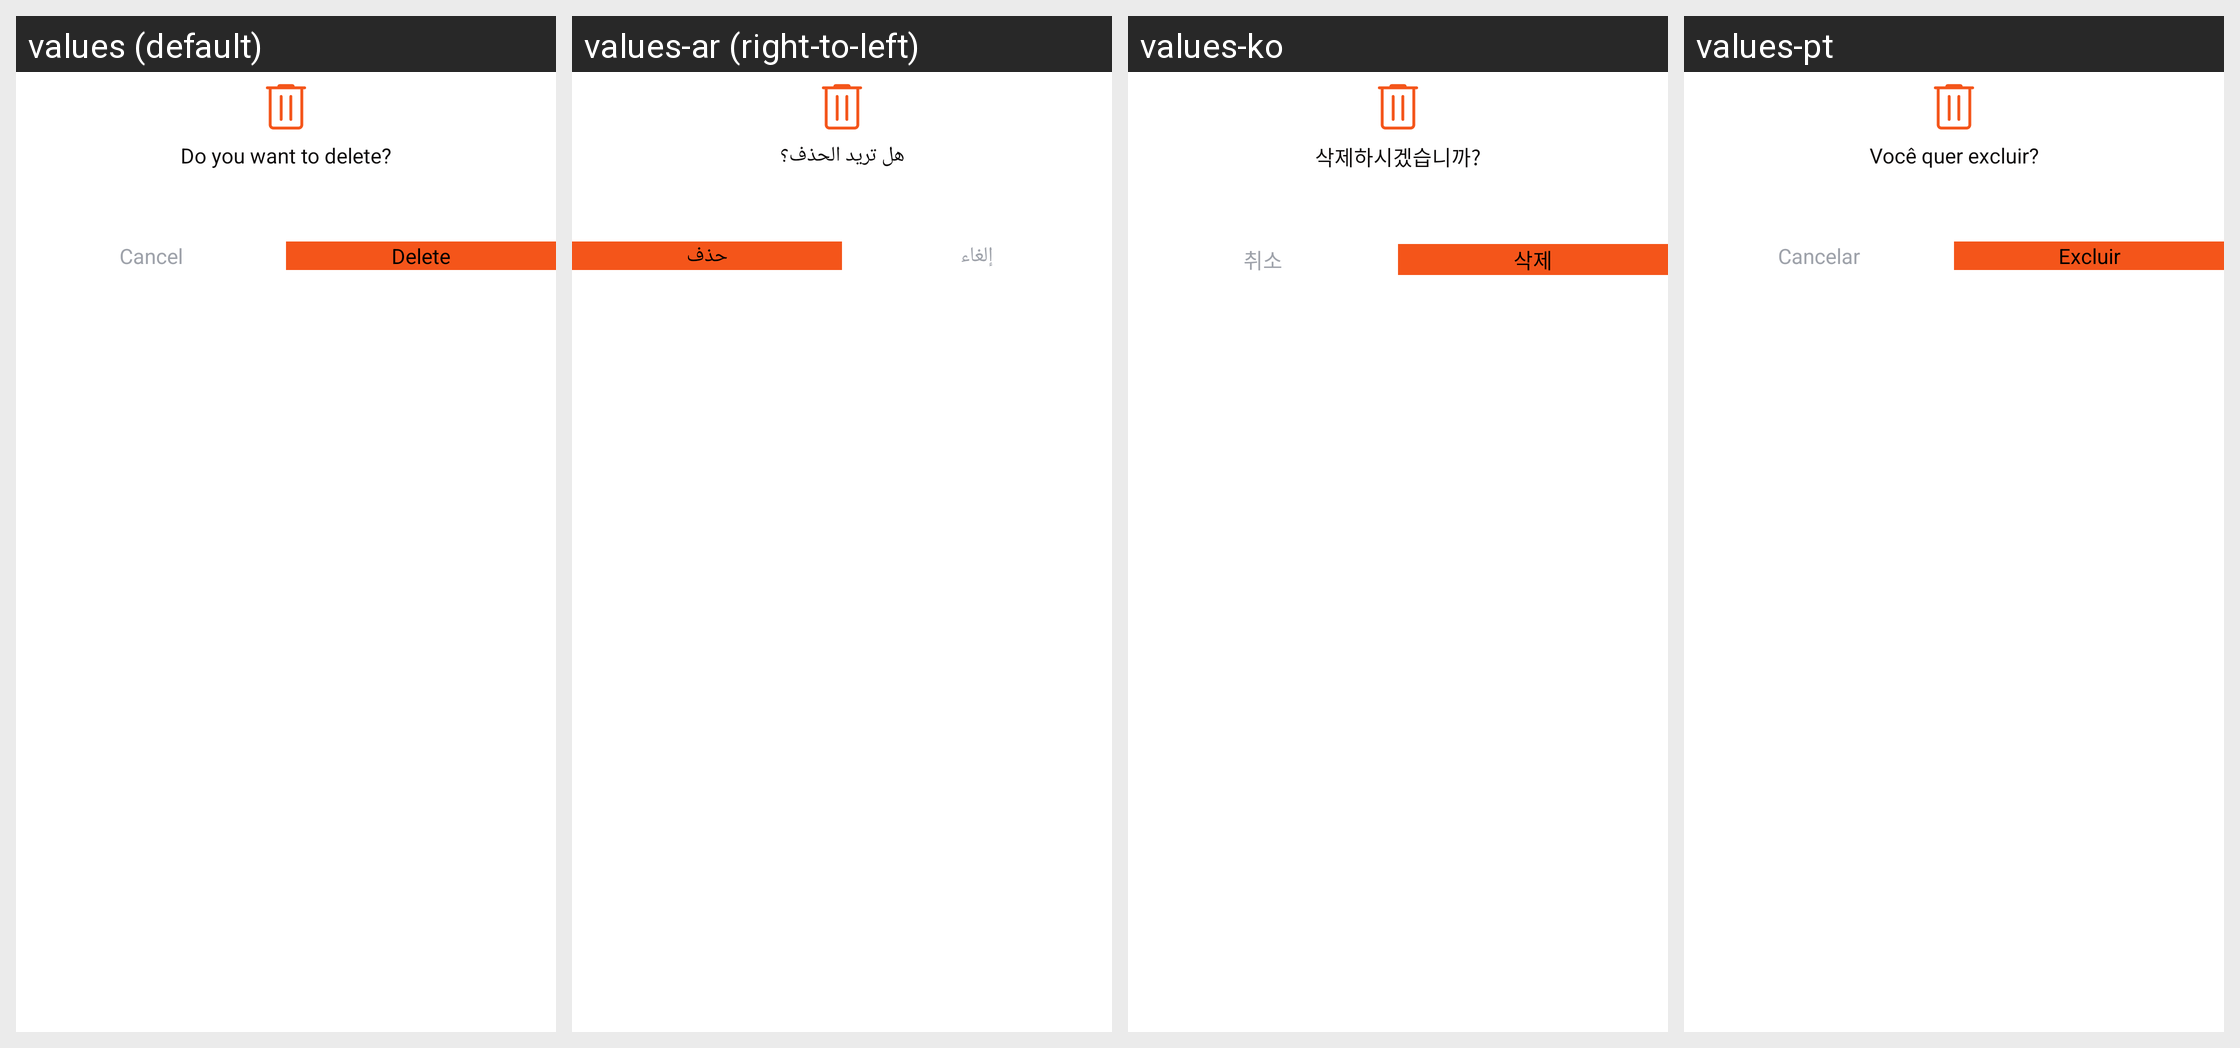

Locale-by-locale string values for the Android screen shown in this grid:
Android screen res/layout/player_delete_dialoge.xml rendered under 4 locales, left to right: values (default), values-ar (right-to-left), values-ko, values-pt. Device: Nexus 5 (rendered at 1080×1920; each locale shown at half size, 540×960, under a caption strip naming it); theme Theme.BaseProject_2023.
Other locales in the repository, not shown: values-es, values-fr, values-in, values-ja, values-ms, values-pl, values-ru, values-th, values-tr, values-vi.
Strings drawn on this screen, with the default value and each locale's value (text and hints the layout hard-codes, and strings that could not be matched under every locale, appear in the picture but are not listed):

do_you_want_to_delete
  values: Do you want to delete?
  values-ar: هل تريد الحذف؟
  values-ko: 삭제하시겠습니까?
  values-pt: Você quer excluir?

ccancel
  values: Cancel
  values-ar: إلغاء
  values-ko: 취소
  values-pt: Cancelar

delete
  values: Delete
  values-ar: حذف
  values-ko: 삭제
  values-pt: Excluir
